Photos from the image-classification dataset "overlays" in the GitHub repository Paras-so/Rice-leaf-disease-predictor. Its 6 classes are: bacterial leaf blight, brown spot, healthy, leaf blast, leaf scald, narrow brown spot.

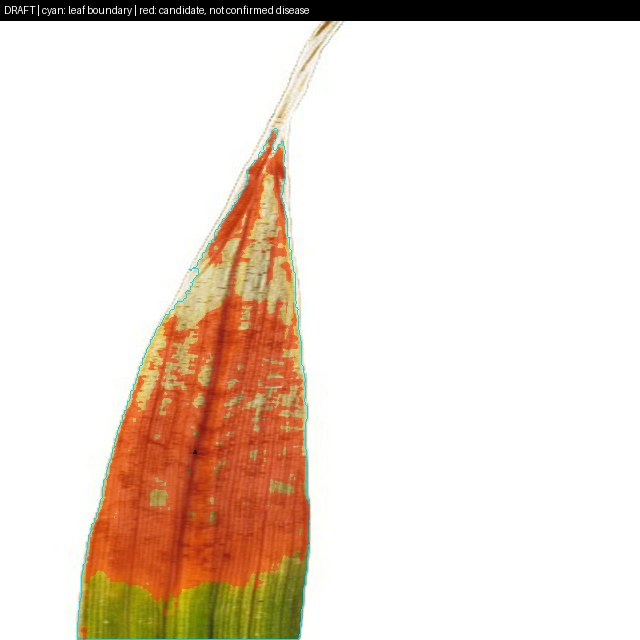
Label: leaf scald

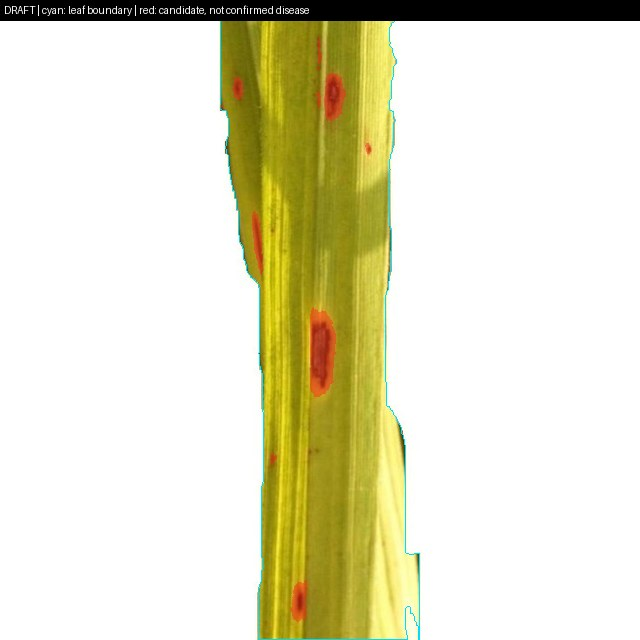
Label: brown spot

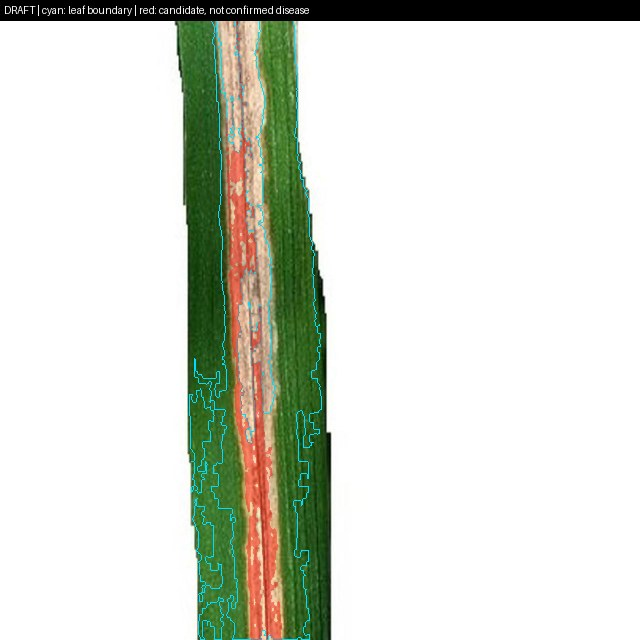
Label: bacterial leaf blight

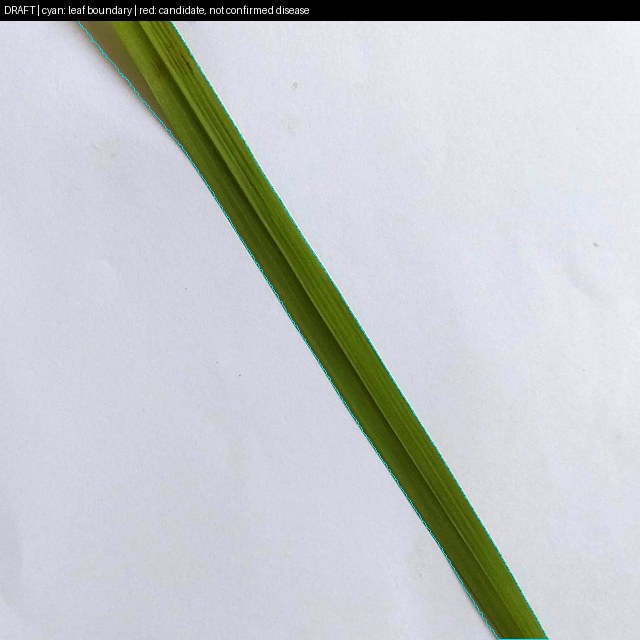
Label: healthy

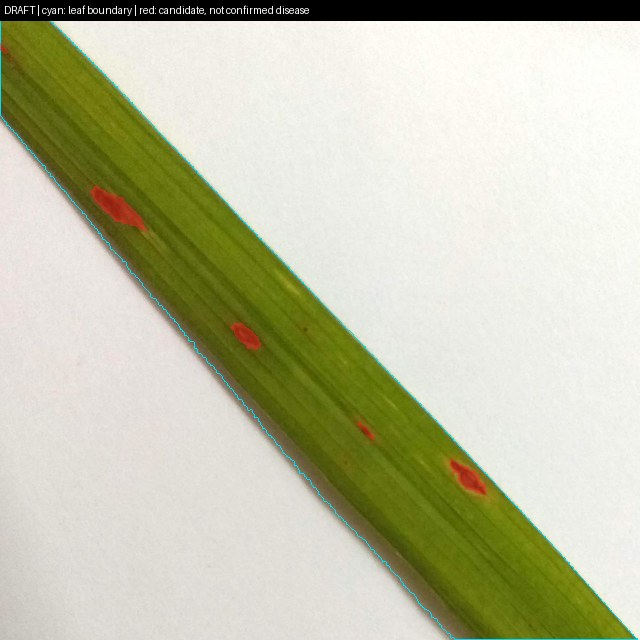
Label: leaf blast

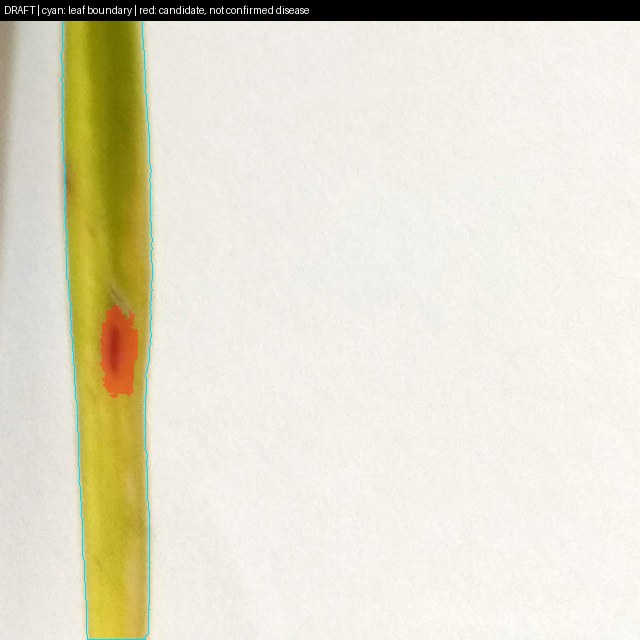
Label: brown spot
